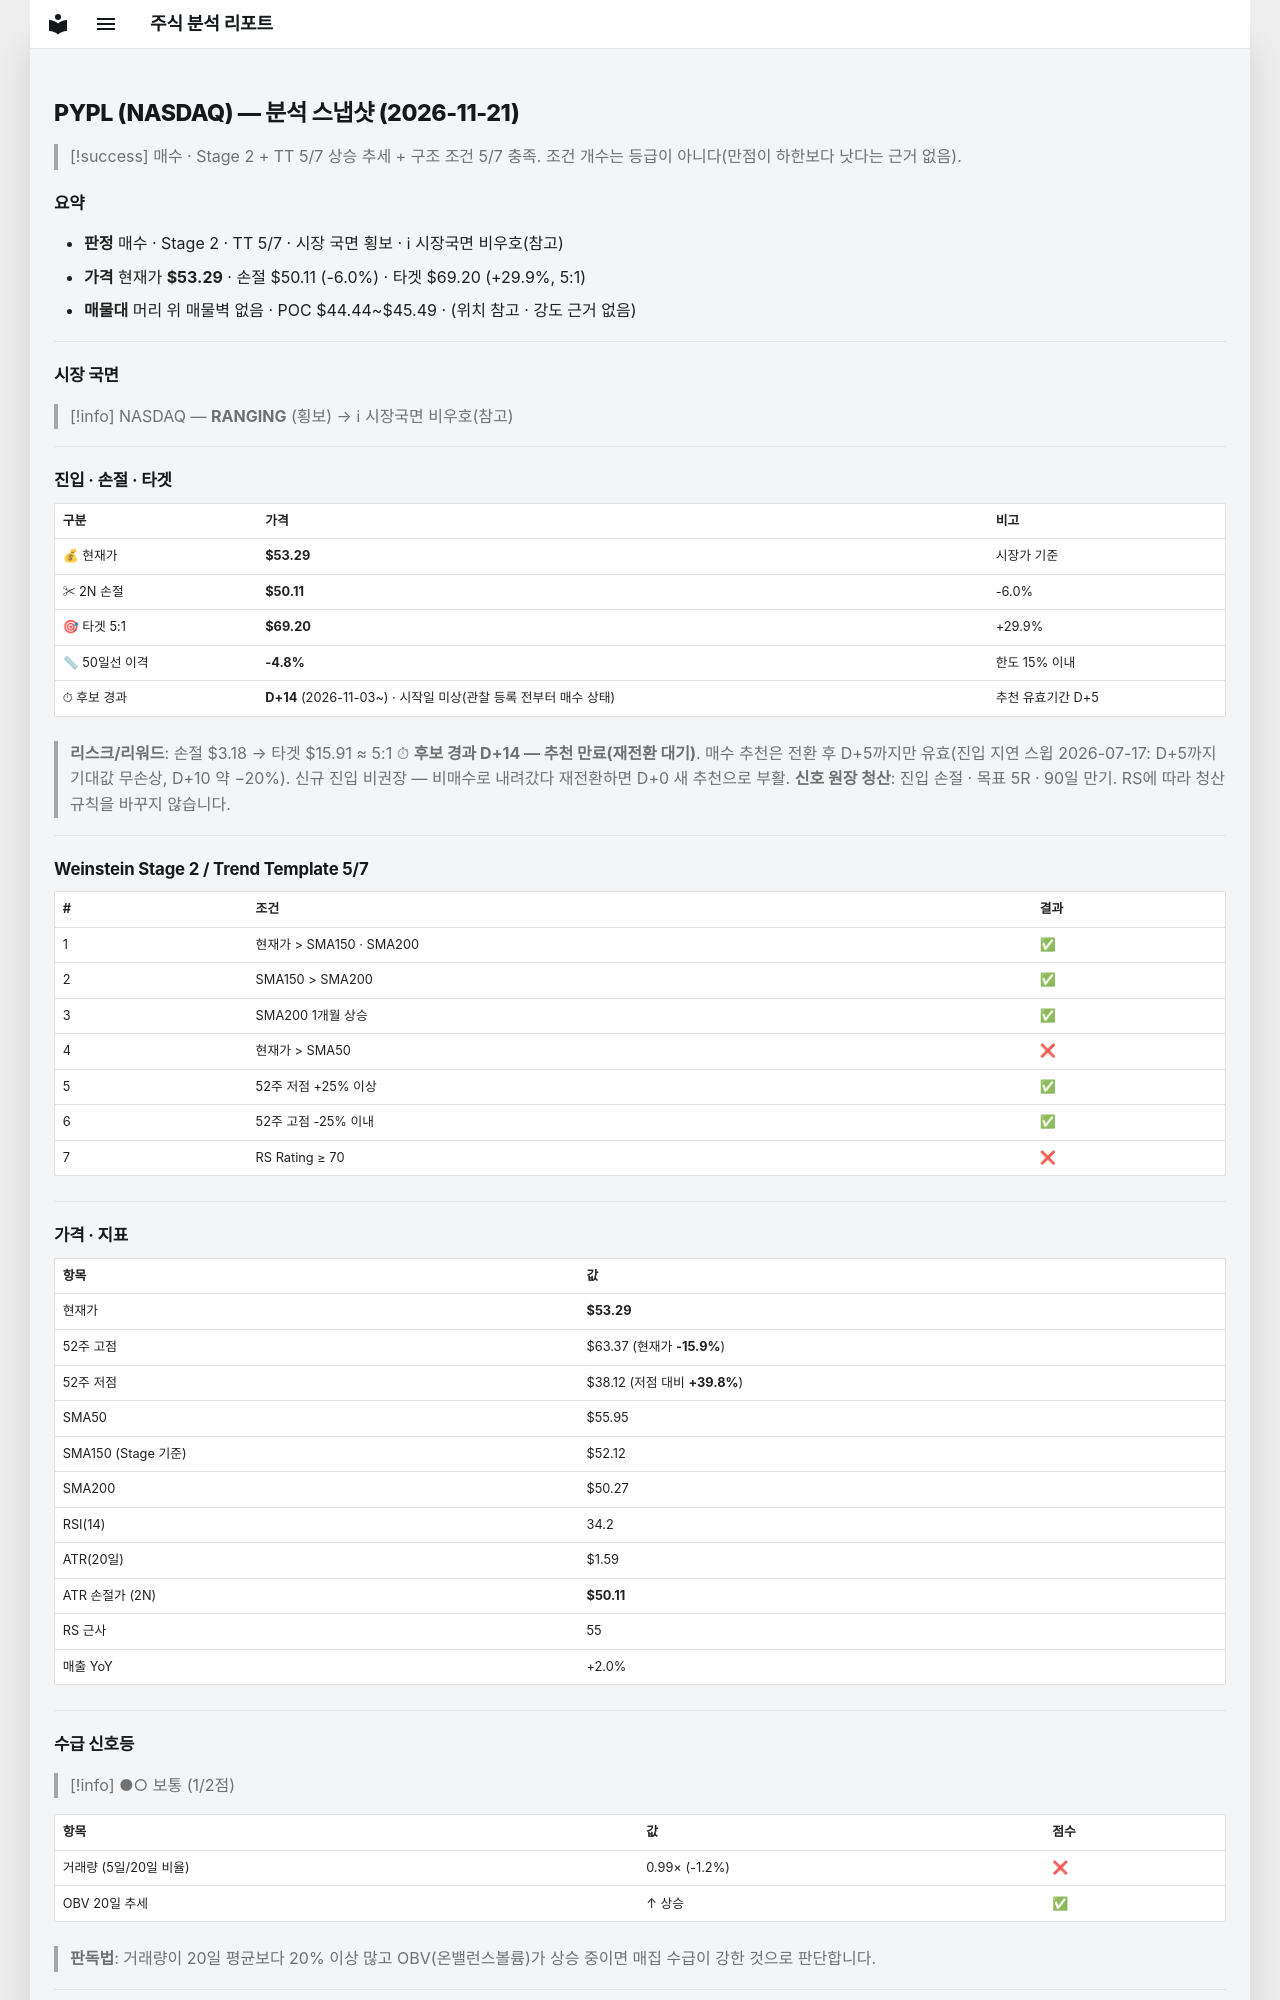

repository: soloandco/stock-reports · page: snapshots/PYPL-2026-11-21/index.html · generator: mkdocs

---
type: analysis-snapshot
title: PYPL 분석 스냅샷
ticker: PYPL
market: NASDAQ
created: 2026-11-21
updated: 2026-11-21
bar-date: 2026-11-20
verdict: 매수관찰
real-rr: 2.92
sma50-gap-pct: -4.8
candidate-days: 14
candidate-since: 2026-11-03
candidate-start-unknown: true
weekly-position: 저항대아래
weekly-overhead-price: 62.58
weekly-overhead-pct: 17.4
stage: 2
trend-template-score: 5
tt-max: 7
ma-set: sma-50-150-200
price: 53.290000915527344
stop-price: 50.108574027346876
market-regime: RANGING
supply-demand-score: 1/2
supply-demand-label: 보통
status: tracking
tags:
  - stock-agent
  - watchlist
  - PYPL
  - analysis
related:
  - "[[analysis-template]]"
---

# PYPL (NASDAQ) — 분석 스냅샷 (2026-11-21)

> [!success] 매수 · Stage 2 + TT 5/7
> 상승 추세 + 구조 조건 5/7 충족. 조건 개수는 등급이 아니다(만점이 하한보다 낫다는 근거 없음).

## 요약

- **판정** 매수 · Stage 2 · TT 5/7 · 시장 국면 횡보 · ℹ 시장국면 비우호(참고)
- **가격** 현재가 **$53.29** · 손절 $50.11 (-6.0%) · 타겟 $69.20 (+29.9%, 5:1)
- **매물대** 머리 위 매물벽 없음 · POC $44.44~$45.49 · (위치 참고 · 강도 근거 없음)

---

## 시장 국면

> [!info] NASDAQ — **RANGING** (횡보) → ℹ 시장국면 비우호(참고)

---

## 진입 · 손절 · 타겟

| 구분 | 가격 | 비고 |
|------|------|------|
| 💰 현재가 | **$53.29** | 시장가 기준 |
| ✂ 2N 손절 | **$50.11** | -6.0% |
| 🎯 타겟 5:1 | **$69.20** | +29.9% |
| 📏 50일선 이격 | **-4.8%** | 한도 15% 이내 |
| ⏱ 후보 경과 | **D+14** (2026-11-03~) · 시작일 미상(관찰 등록 전부터 매수 상태) | 추천 유효기간 D+5 |

> **리스크/리워드**: 손절 $3.18 → 타겟 $15.91 ≈ 5:1
> ⏱ **후보 경과 D+14 — 추천 만료(재전환 대기)**. 매수 추천은 전환 후 D+5까지만 유효(진입 지연 스윕 2026-07-17: D+5까지 기대값 무손상, D+10 약 −20%). 신규 진입 비권장 — 비매수로 내려갔다 재전환하면 D+0 새 추천으로 부활.
> **신호 원장 청산**: 진입 손절 · 목표 5R · 90일 만기. RS에 따라 청산 규칙을 바꾸지 않습니다.

---

## Weinstein Stage 2 / Trend Template 5/7

| # | 조건 | 결과 |
|---|------|------|
| 1 | 현재가 > SMA150 · SMA200 | ✅ |
| 2 | SMA150 > SMA200 | ✅ |
| 3 | SMA200 1개월 상승 | ✅ |
| 4 | 현재가 > SMA50 | ❌ |
| 5 | 52주 저점 +25% 이상 | ✅ |
| 6 | 52주 고점 -25% 이내 | ✅ |
| 7 | RS Rating ≥ 70 | ❌ |

---

## 가격 · 지표

| 항목 | 값 |
|------|---|
| 현재가 | **$53.29** |
| 52주 고점 | $63.37 (현재가 **-15.9%**) |
| 52주 저점 | $38.12 (저점 대비 **+39.8%**) |
| SMA50 | $55.95 |
| SMA150 (Stage 기준) | $52.12 |
| SMA200 | $50.27 |
| RSI(14) | 34.2 |
| ATR(20일) | $1.59 |
| ATR 손절가 (2N) | **$50.11** |
| RS 근사 | 55 |
| 매출 YoY | +2.0% |

---
## 수급 신호등

> [!info] ●○ 보통 (1/2점)

| 항목 | 값 | 점수 |
|------|------|------|
| 거래량 (5일/20일 비율) | 0.99× (-1.2%) | ❌ |
| OBV 20일 추세 | ↑ 상승 | ✅ |

> **판독법**: 거래량이 20일 평균보다 20% 이상 많고 OBV(온밸런스볼륨)가 상승 중이면 매집 수급이 강한 것으로 판단합니다.

---
